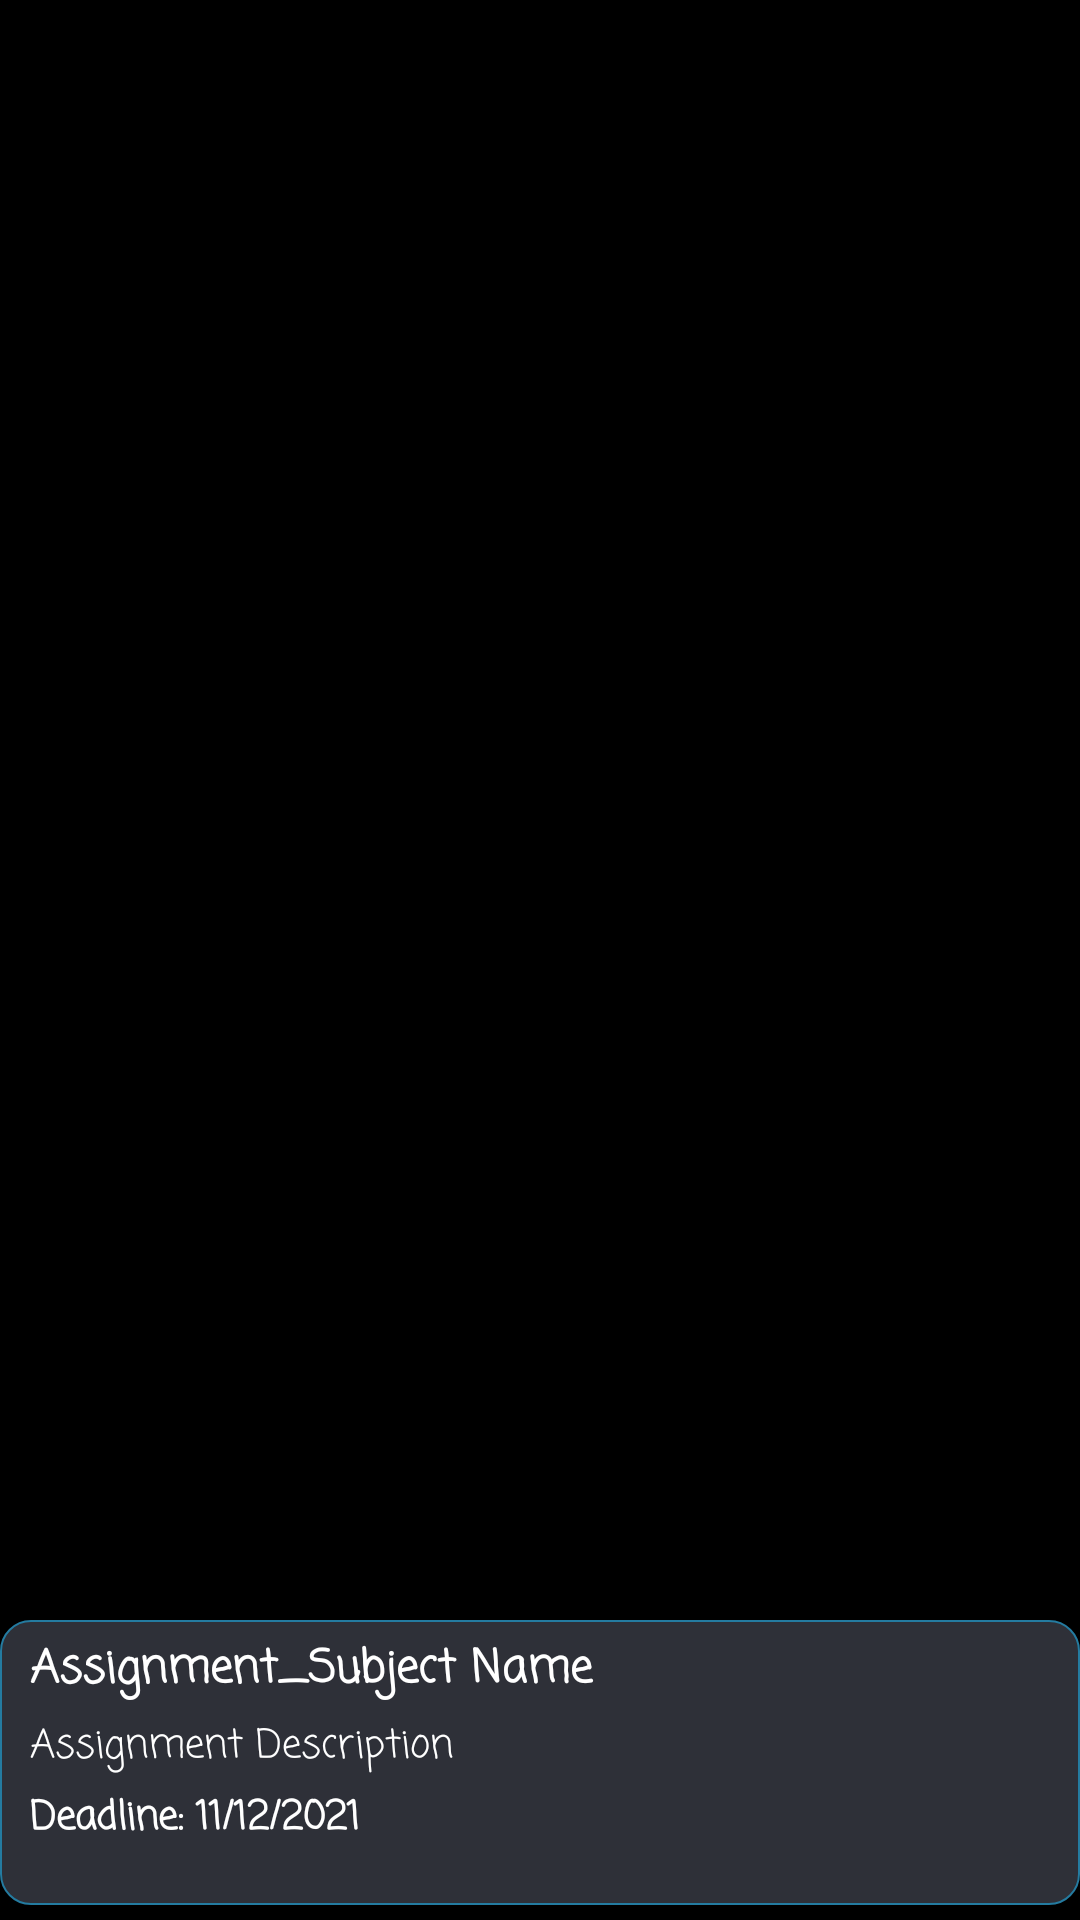

Android layout source for this screen:
<!-- AndroidManifest.xml: application theme Theme.ToDo -->
<!-- res/layout/assignments_rows.xml -->
<?xml version="1.0" encoding="utf-8"?>
<RelativeLayout xmlns:android="http://schemas.android.com/apk/res/android"
    android:layout_width="match_parent" android:layout_height="125dp"
    android:background="@color/black">

    <RelativeLayout
        android:id="@+id/relative_assignments"
        android:layout_width="match_parent"
        android:layout_height="95dp"
        android:layout_alignParentBottom="true"
        android:layout_marginBottom="5dp"
        android:background="@drawable/data_rows_bg">

        <TextView
            android:id="@+id/data_title_assignment"
            android:layout_width="match_parent"
            android:layout_height="wrap_content"
            android:layout_marginEnd="65dp"
            android:textColor="@color/white"
            android:text="Assignment_Subject Name"
            android:fontFamily="casual"
            android:textStyle="bold"
            android:layout_marginStart="10dp"
            android:layout_marginTop="5dp"
            android:textSize="15sp"
            android:layout_alignParentStart="true"
            android:gravity="center_vertical"/>
        <TextView
            android:id="@+id/data_desc_assignment"
            android:layout_width="match_parent"
            android:layout_height="wrap_content"
            android:layout_marginEnd="65dp"
            android:layout_below="@id/data_title_assignment"
            android:textColor="@color/white"
            android:text="Assignment Description"
            android:fontFamily="casual"
            android:layout_marginTop="4dp"
            android:layout_marginStart="10dp"
            android:textSize="13sp"
            />
        <TextView
            android:id="@+id/deadline_assignments"
            android:layout_width="match_parent"
            android:layout_height="wrap_content"
            android:layout_marginEnd="65dp"
            android:layout_below="@id/data_desc_assignment"
            android:text="Deadline: 11/12/2021"
            android:textColor="@color/white"
            android:fontFamily="casual"
            android:layout_marginTop="4dp"
            android:layout_marginStart="10dp"
            android:textSize="13sp"
            android:textStyle="bold"/>

    </RelativeLayout>
    <ImageView
        android:id="@+id/data_done_assignments"
        android:layout_alignParentEnd="true"
        android:layout_alignParentTop="true"
        android:layout_marginEnd="5dp"
        android:layout_width="55dp"
        android:layout_height="55dp"
        android:visibility="invisible"
        android:src="@mipmap/alert"/>
</RelativeLayout>
<!-- resources referenced by this layout -->
<resources>
  <color name="black">#FF000000</color>
  <color name="white">#FFFFFFFF</color>
  <!-- drawable data_rows_bg (drawable) -->
  <?xml version="1.0" encoding="utf-8"?>
  <shape xmlns:android="http://schemas.android.com/apk/res/android" android:shape="rectangle">
      <solid android:color="@color/charcoal"/>
      <stroke android:color="@color/main_frame_box" android:width="0.7dp"/>
      <corners android:radius="10dp"/>
  
  </shape>
  <!-- mipmap alert: png bitmap (mipmap-hdpi, 33159 bytes) -->
  <style name="Theme.ToDo" parent="Theme.MaterialComponents.DayNight.DarkActionBar">
          
          <item name="colorPrimary">@color/purple_500</item>
          <item name="colorPrimaryVariant">@color/purple_700</item>
          <item name="colorOnPrimary">@color/white</item>
          
          <item name="colorSecondary">@color/teal_200</item>
          <item name="colorSecondaryVariant">@color/teal_700</item>
          <item name="colorOnSecondary">@color/black</item>
          
          <item name="android:statusBarColor" tools:targetApi="l">?attr/colorPrimaryVariant</item>
          
          <item name="android:windowContentTransitions">true</item>
          <item name="android:windowEnterTransition">@transition/explode</item>
          <item name="android:windowExitTransition">@transition/explode</item>
      </style>
  <color name="charcoal">#2E3038</color>
  <color name="main_frame_box">#247BA0</color>
  <color name="purple_500">#247BA0</color>
  <color name="purple_700">#1E6685</color>
  <color name="teal_200">#FF03DAC5</color>
  <color name="teal_700">#FF018786</color>
</resources>
